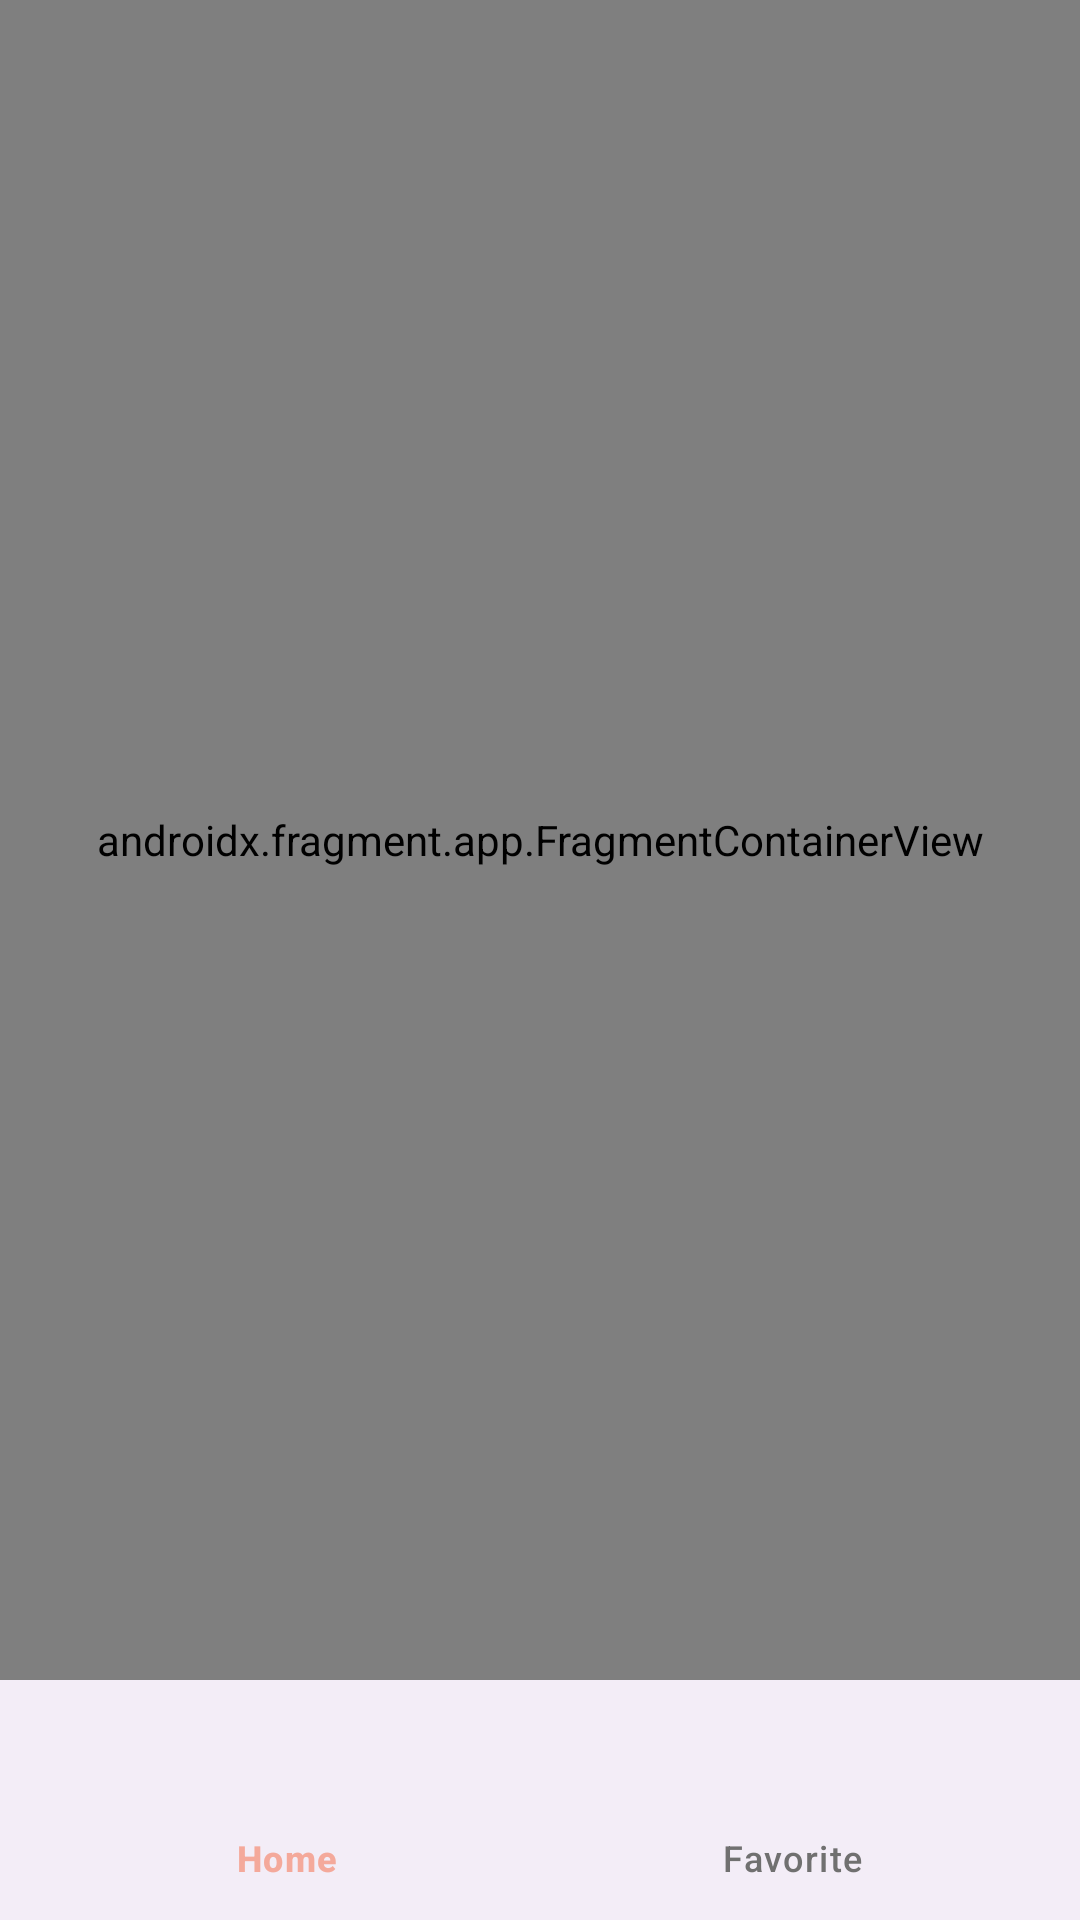

Produce the Android XML layout that renders to this screen, including the resource entries it uses.
<!-- AndroidManifest.xml: application theme Theme.Trawlbenstechtest -->
<!-- res/layout/activity_main.xml -->
<?xml version="1.0" encoding="utf-8"?>
<androidx.constraintlayout.widget.ConstraintLayout xmlns:android="http://schemas.android.com/apk/res/android"
    xmlns:app="http://schemas.android.com/apk/res-auto"
    xmlns:tools="http://schemas.android.com/tools"
    android:layout_width="match_parent"
    android:layout_height="match_parent"
    tools:context=".MainActivity">

    <androidx.fragment.app.FragmentContainerView
        android:id="@+id/fragment_container"
        android:name="androidx.navigation.fragment.NavHostFragment"
        android:layout_width="0dp"
        android:layout_height="0dp"
        app:defaultNavHost="true"
        app:layout_constraintBottom_toTopOf="@id/bottom_nav_bar"
        app:layout_constraintEnd_toEndOf="parent"
        app:layout_constraintStart_toStartOf="parent"
        app:layout_constraintTop_toTopOf="parent"
        app:navGraph="@navigation/bottom_navigation" />

    <com.google.android.material.bottomnavigation.BottomNavigationView
        android:id="@+id/bottom_nav_bar"
        style="@style/Widget.App.BottomNavigationView"
        android:layout_width="0dp"
        android:layout_height="wrap_content"
        app:elevation="0dp"
        app:labelVisibilityMode="labeled"
        app:layout_constraintBottom_toBottomOf="parent"
        app:layout_constraintEnd_toEndOf="parent"
        app:layout_constraintStart_toStartOf="parent"
        app:menu="@menu/main_menu" />

</androidx.constraintlayout.widget.ConstraintLayout>
<!-- resources referenced by this layout -->
<resources>
  <style name="Widget.App.BottomNavigationView" parent="Widget.Material3.BottomNavigationView">
          <item name="materialThemeOverlay">@style/ThemeOverlay.App.BottomNavigationView</item>
      </style>
  <style name="Theme.Trawlbenstechtest" parent="Base.Theme.Trawlbenstechtest" />
  <style name="ThemeOverlay.App.BottomNavigationView" parent="">
          <item name="colorPrimary">@color/white</item>
          <item name="colorSurface">@color/white</item>
          <item name="colorOnSurface">#F4A99B</item>
          <item name="colorOnSurfaceVariant">#707070</item>
          <item name="colorOnSecondaryContainer">#F4A99B</item>
          <item name="colorSecondaryContainer">@color/white</item>
      </style>
  <style name="Base.Theme.Trawlbenstechtest" parent="Theme.Material3.DayNight.NoActionBar">
          
          
          <item name="colorPrimary">#F4A99B</item>
          <item name="colorOnPrimary">@color/white</item>
          <item name="android:statusBarColor">@color/white</item>
      </style>
  <!-- not gathered from this repository: default colours our renderer supplied (Android Studio template values) -->
  <color name="white">#FFFFFFFF</color>
</resources>
